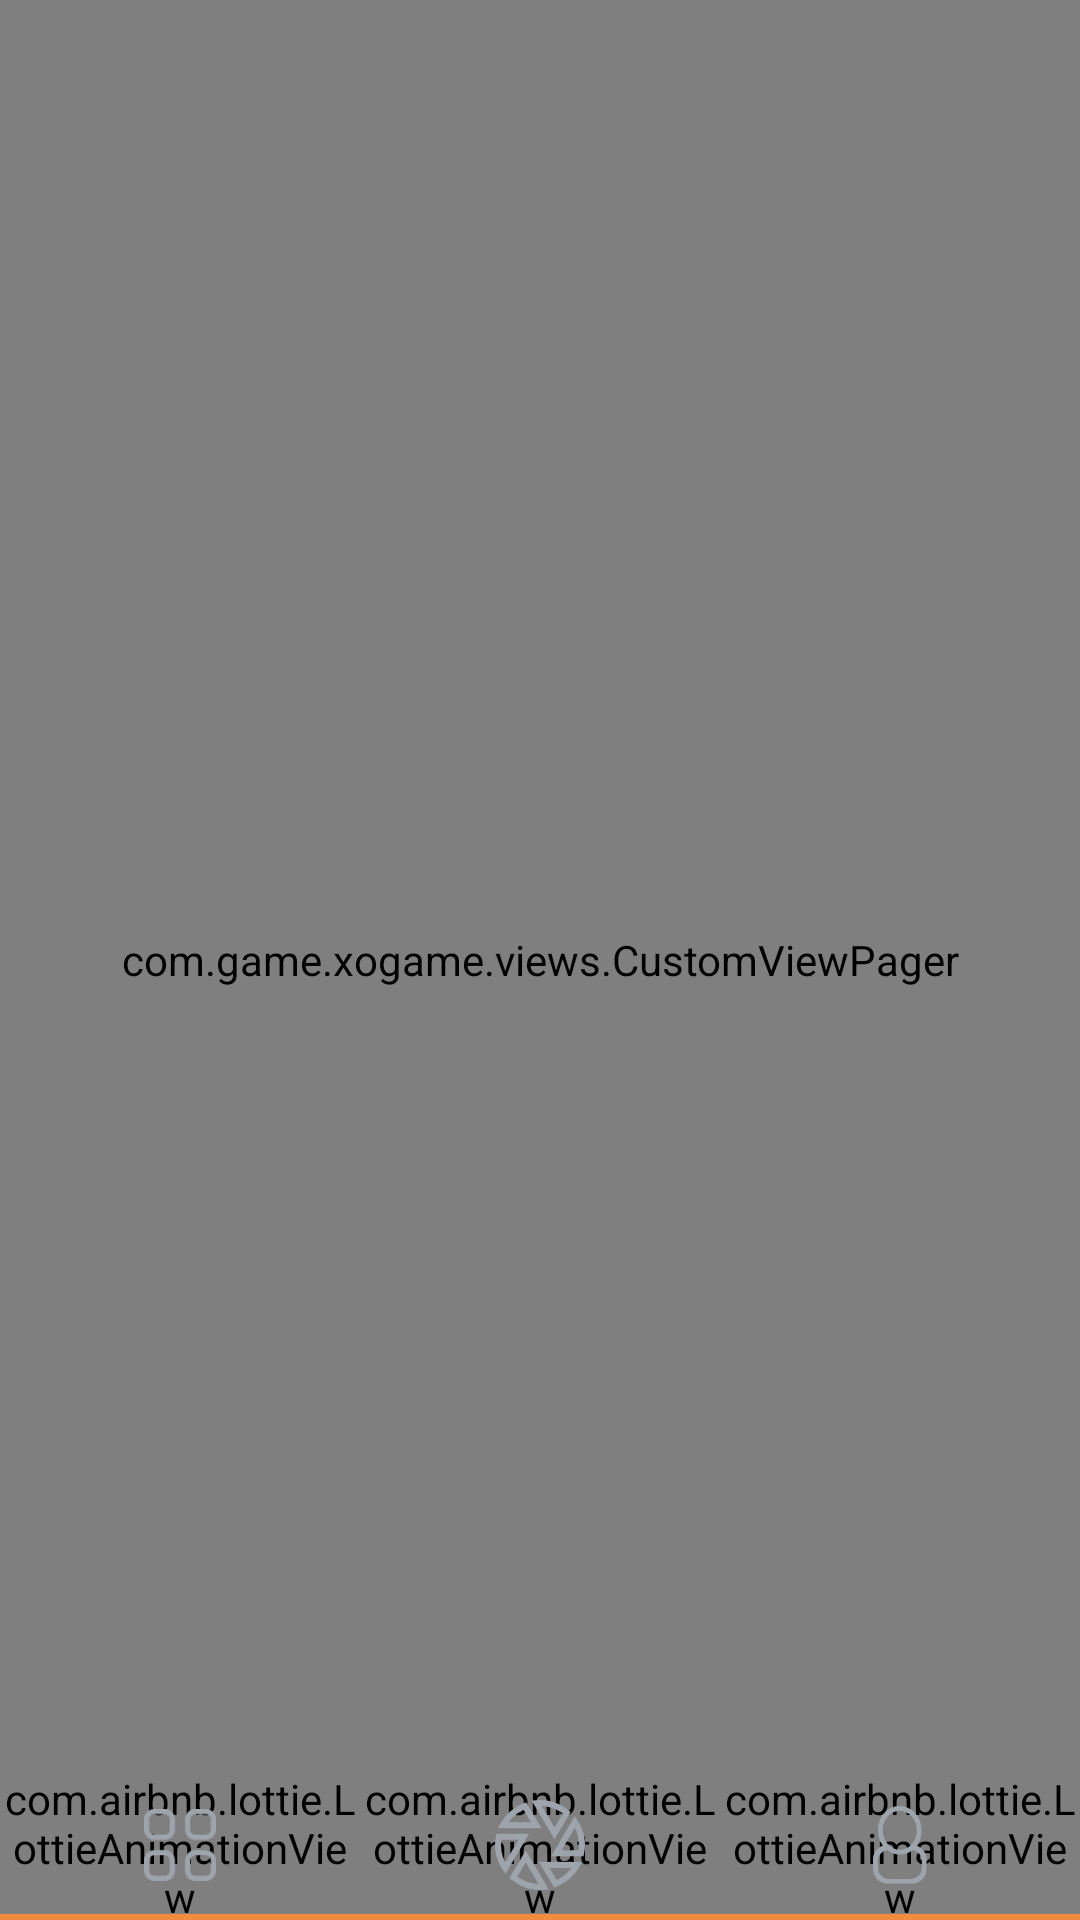

Write the Android layout XML for this screen, with the resource values it uses.
<!-- AndroidManifest.xml: application theme AppTheme -->
<!-- res/layout/app_bar_main.xml -->
<?xml version="1.0" encoding="utf-8"?>
<android.support.constraint.ConstraintLayout xmlns:android="http://schemas.android.com/apk/res/android"
    xmlns:app="http://schemas.android.com/apk/res-auto"
    xmlns:tools="http://schemas.android.com/tools"
    android:layout_width="match_parent"
    android:layout_height="match_parent"
    tools:context="com.game.xogame.views.main.MainActivity">

    <com.game.xogame.views.CustomViewPager
        android:id="@+id/container"

        android:layout_width="match_parent"
        android:layout_height="match_parent" >

    </com.game.xogame.views.CustomViewPager>

    <RelativeLayout
        android:id="@+id/bar"
        android:layout_width="match_parent"
        android:layout_height="wrap_content"
        app:layout_constraintBottom_toBottomOf="parent">

        <ImageView
            android:id="@+id/tab_layout"
            android:layout_width="match_parent"
            android:layout_height="50dp"
            android:layout_gravity="bottom"
            android:background="#FFFFFF"
            tools:ignore="ContentDescription" />

        <ImageView
            android:id="@+id/imageView22"
            android:layout_width="match_parent"
            android:layout_height="2dp"
            android:background="#F08C3C"
            android:scaleType="fitXY"
            android:layout_alignBottom="@id/tab_layout"
            tools:ignore="ContentDescription" />

        <LinearLayout
            android:layout_width="match_parent"
            android:layout_height="48dp"
            android:foregroundGravity="bottom"
            android:gravity="bottom"
            android:orientation="horizontal"
            app:layout_constraintBottom_toBottomOf="parent"
            app:layout_constraintEnd_toEndOf="parent"
            app:layout_constraintStart_toStartOf="parent">

            <com.airbnb.lottie.LottieAnimationView
                android:id="@+id/imageView1"
                android:layout_width="0dp"
                android:layout_height="match_parent"
                android:layout_gravity="bottom"
                android:layout_weight="1"
                android:adjustViewBounds="true"
                android:cropToPadding="true"
                android:scaleType="centerCrop"
                app:lottie_imageAssetsFolder="airbnb/" />

            <com.airbnb.lottie.LottieAnimationView
                android:id="@+id/imageView2"
                android:layout_width="0dp"
                android:layout_height="match_parent"
                android:layout_gravity="bottom"
                android:layout_weight="1"
                android:adjustViewBounds="true"
                android:cropToPadding="true"
                android:scaleType="centerCrop"
                app:lottie_imageAssetsFolder="airbnb/" />


            <com.airbnb.lottie.LottieAnimationView
                android:id="@+id/imageView3"
                android:layout_width="0dp"
                android:layout_height="match_parent"
                android:layout_gravity="bottom"
                android:layout_weight="1"
                android:adjustViewBounds="true"
                android:cropToPadding="true"
                android:scaleType="centerCrop"
                app:lottie_imageAssetsFolder="airbnb/" />

        </LinearLayout>

        <LinearLayout
            android:layout_width="match_parent"
            android:layout_height="50dp"
            android:orientation="horizontal"
            android:elevation="10dp"
            android:gravity="bottom"
            app:layout_constraintBottom_toBottomOf="parent"
            app:layout_constraintEnd_toEndOf="parent"
            app:layout_constraintStart_toStartOf="parent">

            <ImageView
                android:id="@+id/imageView7"
                android:layout_width="0dp"
                android:layout_height="match_parent"
                android:layout_weight="1"
                android:padding="13dp"
                app:srcCompat="@drawable/icon_quests"
                tools:ignore="ContentDescription" />

            <ImageView
                android:id="@+id/imageView8"
                android:layout_width="0dp"
                android:layout_height="match_parent"
                android:layout_weight="1"
                android:padding="10dp"
                app:srcCompat="@drawable/icon_quest"
                tools:ignore="ContentDescription" />

            <ImageView
                android:id="@+id/imageView6"
                android:layout_width="0dp"
                android:layout_height="match_parent"
                android:layout_weight="1"
                android:padding="12dp"
                app:srcCompat="@drawable/icon_profile"
                tools:ignore="ContentDescription" />
        </LinearLayout>

    </RelativeLayout>



</android.support.constraint.ConstraintLayout>
<!-- resources referenced by this layout -->
<resources>
  <!-- drawable icon_profile: png bitmap (drawable, 3770 bytes) -->
  <!-- drawable icon_quest: png bitmap (drawable, 8121 bytes) -->
  <!-- drawable icon_quests: png bitmap (drawable, 4057 bytes) -->
  <style name="AppTheme" parent="Theme.AppCompat.NoActionBar">
      </style>
</resources>
